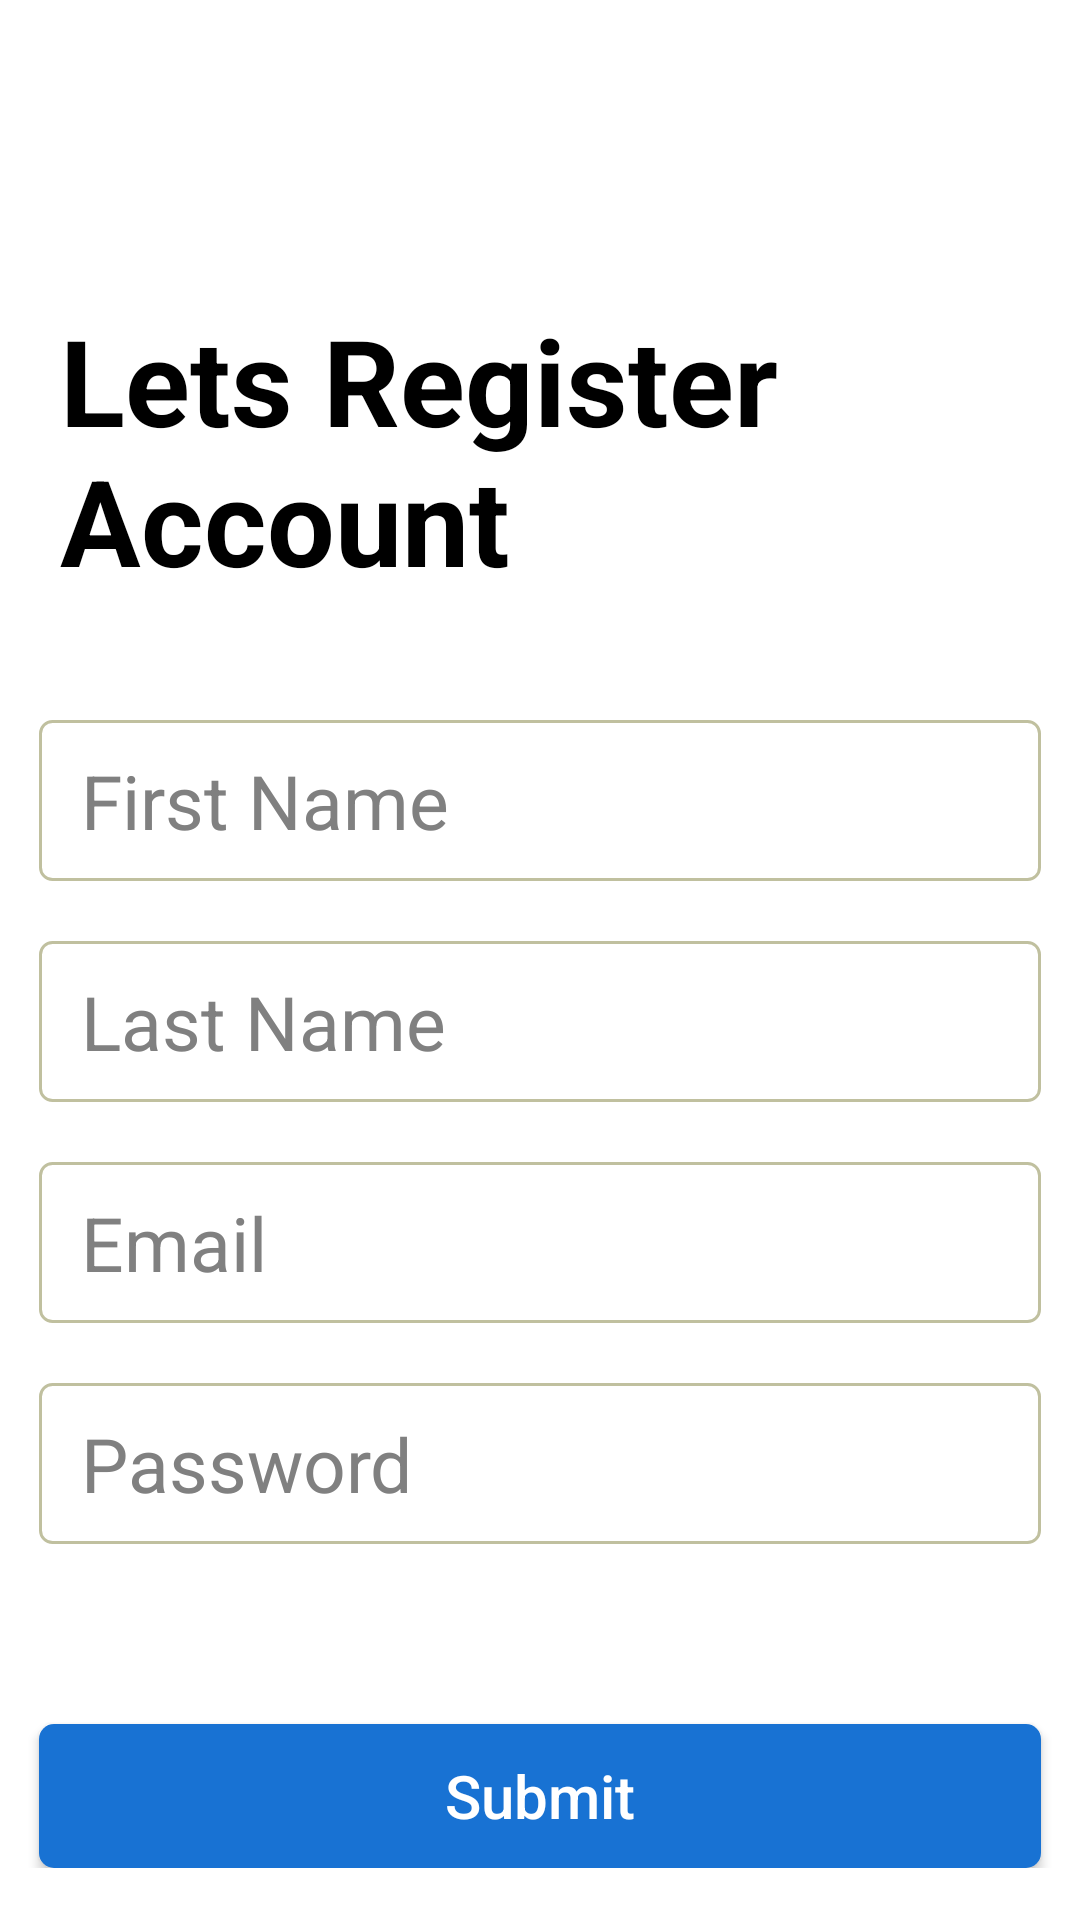

Layout XML and referenced resources for this Android screen:
<!-- AndroidManifest.xml: application theme Theme.ErnProject -->
<!-- res/layout/activity_register.xml -->
<?xml version="1.0" encoding="utf-8"?>
<ScrollView xmlns:android="http://schemas.android.com/apk/res/android"
    xmlns:app="http://schemas.android.com/apk/res-auto"
    xmlns:tools="http://schemas.android.com/tools"
    android:layout_width="match_parent"
    android:layout_height="match_parent"
    tools:context=".RegisterActivity">

    <androidx.constraintlayout.widget.ConstraintLayout
        android:layout_width="match_parent"
        android:layout_height="match_parent">

        <androidx.appcompat.widget.AppCompatTextView
            android:id="@+id/actext"
            android:layout_width="250dp"
            android:layout_height="wrap_content"
            android:layout_marginLeft="20dp"
            android:layout_marginTop="100dp"
            android:text="Lets Register Account"
            android:textColor="@color/black"
            android:textSize="40dp"
            android:textStyle="bold"
            app:layout_constraintStart_toStartOf="parent"
            app:layout_constraintTop_toTopOf="parent" />

        <androidx.appcompat.widget.AppCompatEditText
            android:id="@+id/fname"
            android:layout_width="0dp"
            android:layout_height="wrap_content"
            android:layout_marginStart="13dp"
            android:layout_marginTop="40dp"
            android:layout_marginEnd="13dp"
            android:background="@drawable/edittext_shape"
            android:hint="First Name"
            android:inputType="text"
            android:maxLength="10"
            android:maxLines="1"
            android:minLines="1"
            android:paddingStart="14dp"
            android:paddingTop="10dp"
            android:paddingBottom="10dp"
            android:textColor="#262627"
            android:textColorHint="#808080"
            android:textSize="25sp"
            app:layout_constraintEnd_toEndOf="parent"
            app:layout_constraintStart_toStartOf="parent"
            app:layout_constraintTop_toBottomOf="@+id/actext"

            />

        <androidx.appcompat.widget.AppCompatEditText
            android:id="@+id/lname"
            android:layout_width="0dp"
            android:layout_height="wrap_content"
            android:layout_marginStart="13dp"
            android:layout_marginTop="20dp"
            android:layout_marginEnd="13dp"
            android:background="@drawable/edittext_shape"
            android:hint="Last Name"
            android:inputType="text"
            android:maxLength="10"
            android:maxLines="1"
            android:minLines="1"
            android:paddingStart="14dp"
            android:paddingTop="10dp"
            android:paddingBottom="10dp"
            android:textColor="#262627"
            android:textColorHint="#808080"
            android:textSize="25sp"
            app:layout_constraintEnd_toEndOf="parent"
            app:layout_constraintStart_toStartOf="parent"
            app:layout_constraintTop_toBottomOf="@+id/fname"

            />

        <androidx.appcompat.widget.AppCompatEditText
            android:id="@+id/etext"
            android:layout_width="0dp"
            android:layout_height="wrap_content"
            android:layout_marginStart="13dp"
            android:layout_marginTop="20dp"
            android:layout_marginEnd="13dp"
            android:background="@drawable/edittext_shape"
            android:hint="Email"
            android:inputType="text"
            android:maxLength="50"
            android:maxLines="1"
            android:minLines="1"
            android:paddingStart="14dp"
            android:paddingTop="10dp"
            android:paddingBottom="10dp"
            android:textColor="#262627"
            android:textColorHint="#808080"
            android:textSize="25sp"
            app:layout_constraintEnd_toEndOf="parent"
            app:layout_constraintStart_toStartOf="parent"
            app:layout_constraintTop_toBottomOf="@+id/lname"

            />

        <androidx.appcompat.widget.AppCompatEditText
            android:id="@+id/passtxt"
            android:layout_width="0dp"
            android:layout_height="wrap_content"
            android:layout_marginStart="13dp"
            android:layout_marginTop="20dp"
            android:layout_marginEnd="13dp"
            android:background="@drawable/edittext_shape"
            android:hint="Password"
            android:inputType="text"
            android:maxLength="10"
            android:maxLines="1"
            android:minLines="1"
            android:paddingStart="14dp"
            android:paddingTop="10dp"
            android:paddingBottom="10dp"
            android:textColor="#262627"
            android:textColorHint="#808080"
            android:textSize="25sp"
            app:layout_constraintEnd_toEndOf="parent"
            app:layout_constraintStart_toStartOf="parent"
            app:layout_constraintTop_toBottomOf="@+id/etext" />

        <androidx.appcompat.widget.AppCompatButton
            android:layout_width="match_parent"
            android:layout_height="wrap_content"
            android:layout_marginLeft="13dp"
            android:layout_marginTop="60dp"
            android:layout_marginRight="13dp"
            android:id="@+id/regbtn"
            android:background="@drawable/button_shape"
            android:text="Submit"
            android:textAllCaps="false"
            android:textColor="@color/white"
            android:textSize="20dp"
            app:layout_constraintEnd_toEndOf="parent"
            app:layout_constraintStart_toStartOf="parent"
            app:layout_constraintTop_toBottomOf="@+id/passtxt" />

    </androidx.constraintlayout.widget.ConstraintLayout>
</ScrollView>
<!-- resources referenced by this layout -->
<resources>
  <color name="black">#FF000000</color>
  <color name="white">#FFFFFFFF</color>
  <!-- drawable button_shape (drawable) -->
  <?xml version="1.0" encoding="utf-8"?>
  <shape xmlns:android="http://schemas.android.com/apk/res/android">
  
      <solid android:color="@color/mycolor"/>
      <corners
          android:bottomRightRadius="5dp"
          android:bottomLeftRadius="5dp"
          android:topLeftRadius="5dp"
          android:topRightRadius="5dp" />
  </shape>
  <!-- drawable edittext_shape (drawable) -->
  <?xml version="1.0" encoding="utf-8"?>
  <shape xmlns:android="http://schemas.android.com/apk/res/android"
      android:shape="rectangle">
      
  
  
  
      <solid android:color="#FFFFFF"/>
      <stroke android:width="1dp" android:color="#70707026" />
      <corners
          android:bottomRightRadius="4dp"
          android:bottomLeftRadius="4dp"
          android:topLeftRadius="4dp"
          android:topRightRadius="4dp" />
  </shape>
  <style name="Theme.ErnProject" parent="Theme.MaterialComponents.DayNight.DarkActionBar">
          
          <item name="colorPrimary">@color/purple_500</item>
          <item name="colorPrimaryVariant">@color/purple_700</item>
          <item name="colorOnPrimary">@color/white</item>
          
          <item name="colorSecondary">@color/teal_200</item>
          <item name="colorSecondaryVariant">@color/teal_700</item>
          <item name="colorOnSecondary">@color/black</item>
          
          <item name="android:statusBarColor" tools:targetApi="l">?attr/colorPrimaryVariant</item>
          <item name="textAllCaps">false</item>
          
      </style>
  <color name="mycolor">#1872D3</color>
  <color name="purple_500">#082783</color>
  <color name="purple_700">#082783</color>
  <color name="teal_200">#3F51B5</color>
  <color name="teal_700">#FF018786</color>
</resources>
